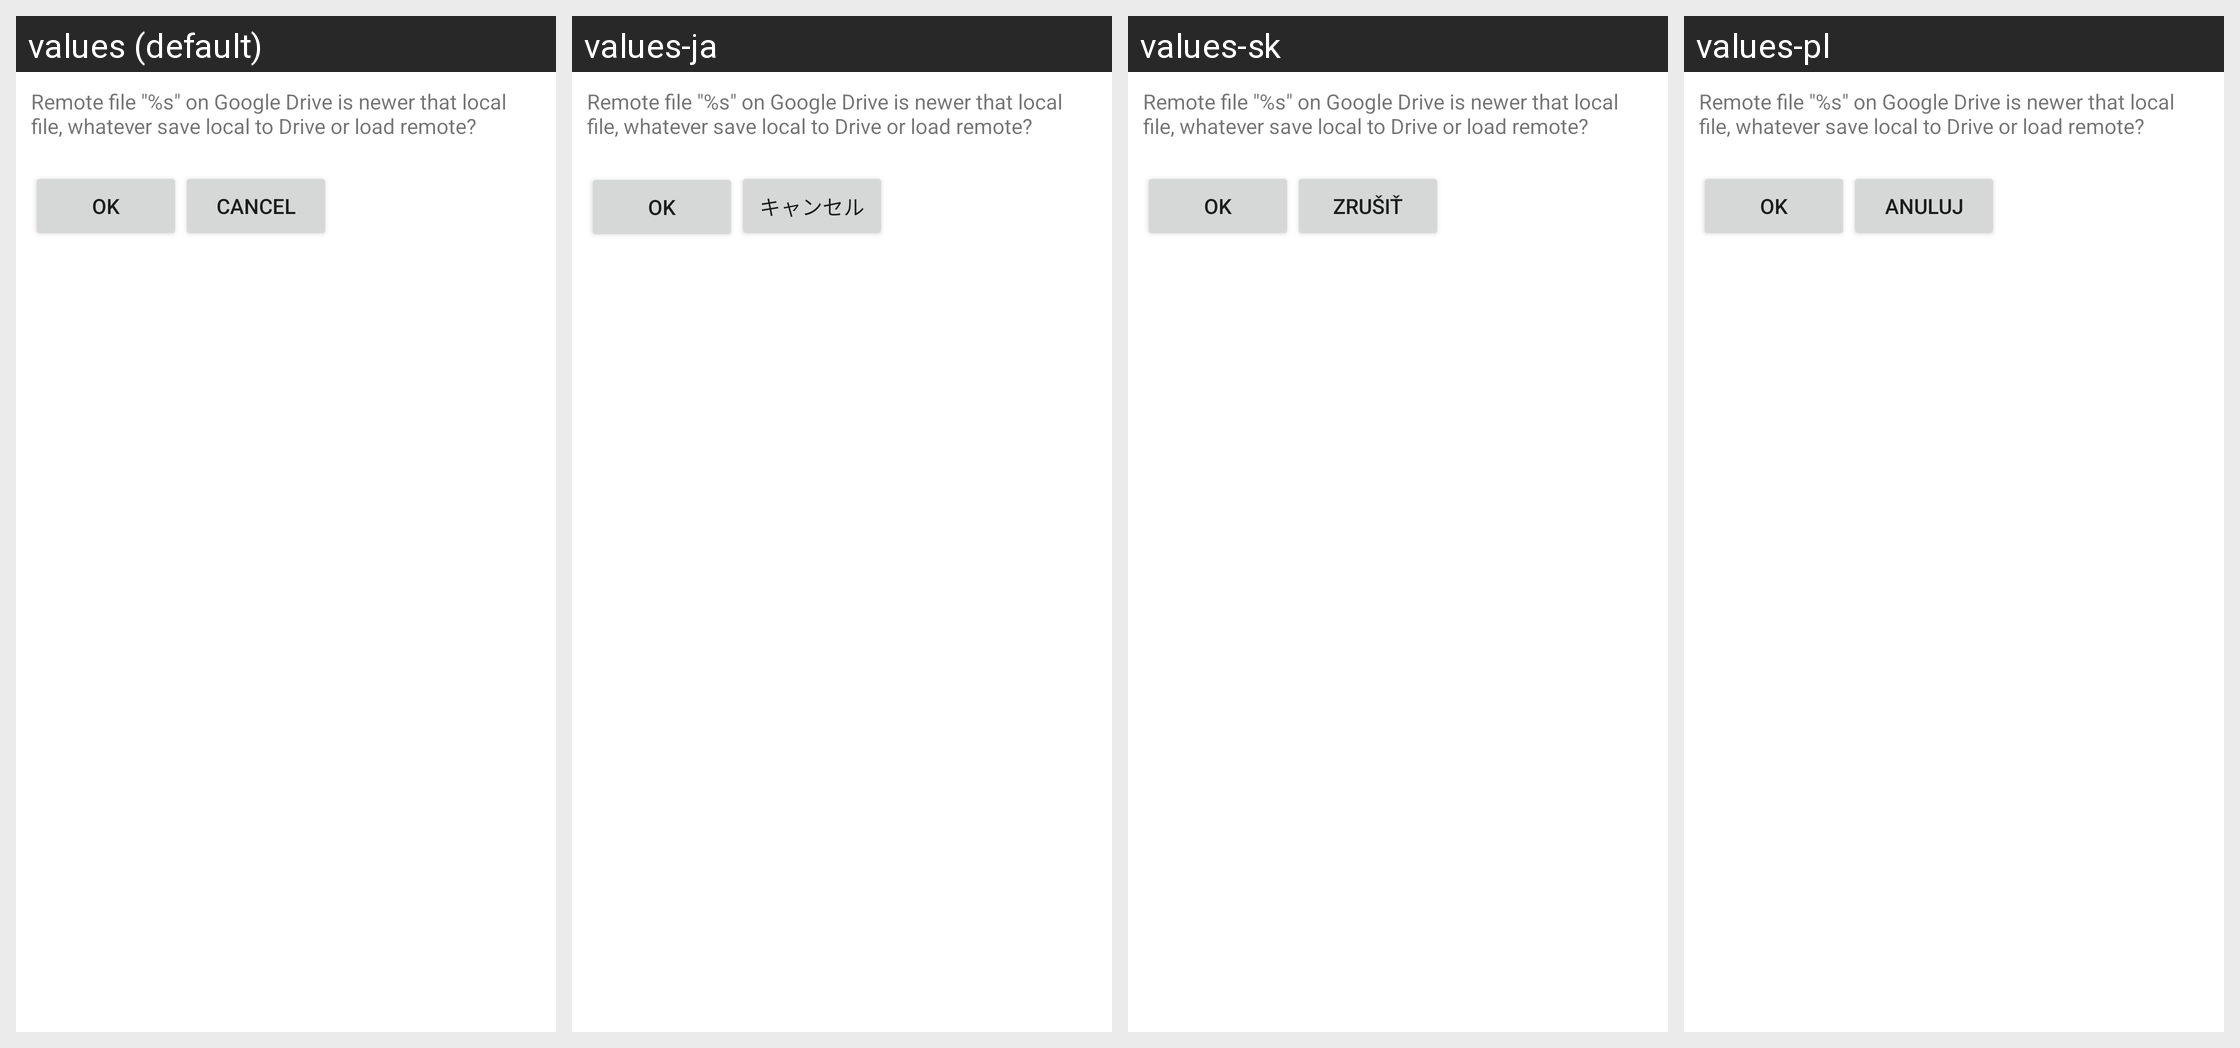

For this localized Android screen grid, give each drawn string resource with its value in every locale shown.
Android screen res/layout/sync_dir_dialog.xml rendered under 4 locales, left to right: values (default), values-ja, values-sk, values-pl. Device: Nexus 5 (rendered at 1080×1920; each locale shown at half size, 540×960, under a caption strip naming it); theme Theme.MaterialComponents.DayNight.NoActionBar.
Other locales in the repository, not shown: values-bg, values-by, values-cs, values-de, values-es, values-fr, values-hu, values-it, values-iw, values-lt, values-nl, values-pt, values-ru, values-tr, values-uk, values-zh-rCN.
Strings drawn on this screen, with the default value and each locale's value (text and hints the layout hard-codes, and strings that could not be matched under every locale, appear in the picture but are not listed):

googledrive_remotefile_is_newer_confirm
  values: Remote file "%s" on Google Drive is newer that local file, whatever save local to Drive or load remote?
  values-ja: Remote file "%s" on Google Drive is newer that local file, whatever save local to Drive or load remote?  [not translated; the default value is used]
  values-sk: Remote file "%s" on Google Drive is newer that local file, whatever save local to Drive or load remote?  [not translated; the default value is used]
  values-pl: Remote file "%s" on Google Drive is newer that local file, whatever save local to Drive or load remote?  [not translated; the default value is used]

dlg_button_ok
  values: OK
  values-ja: OK
  values-sk: OK
  values-pl: Ok

dlg_button_cancel
  values: Cancel
  values-ja: キャンセル
  values-sk: Zrušiť
  values-pl: Anuluj
